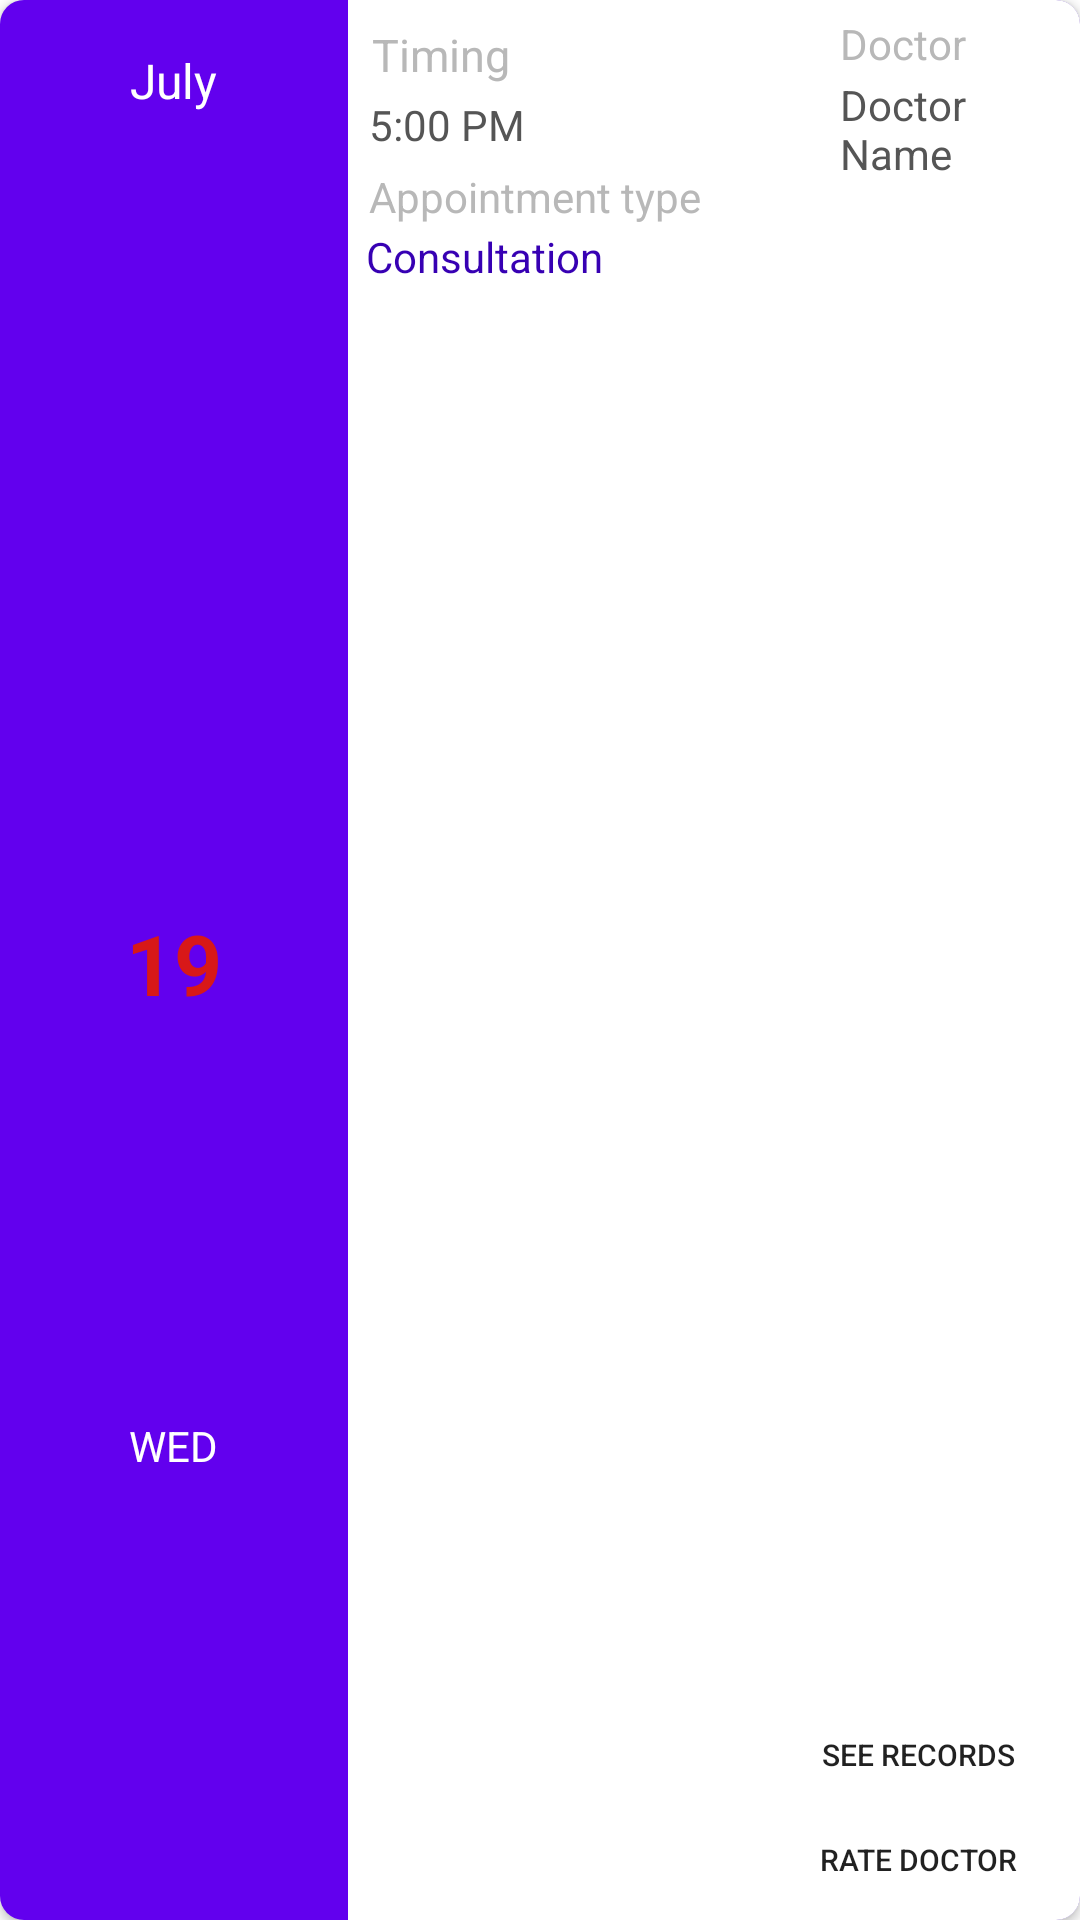

Produce the Android XML layout that renders to this screen, including the resource entries it uses.
<!-- AndroidManifest.xml: application theme Theme.HelloDoc -->
<!-- res/layout/consultation_item.xml -->
<?xml version="1.0" encoding="utf-8"?>
<androidx.cardview.widget.CardView xmlns:android="http://schemas.android.com/apk/res/android"
    xmlns:tools="http://schemas.android.com/tools"
    android:layout_width="match_parent"
    android:layout_height="125dp"
    xmlns:app="http://schemas.android.com/apk/res-auto"
    android:layout_marginEnd="8dp"
    android:layout_marginStart="8dp"
    android:layout_marginTop="8dp"
    app:cardBackgroundColor="@color/purple_700"
    app:cardCornerRadius="8dp">
    
    <LinearLayout
        android:layout_width="match_parent"
        android:layout_height="match_parent"
        android:orientation="horizontal"
        android:background="@color/cardview_light_background">

        <LinearLayout
            android:layout_width="116dp"
            android:layout_height="match_parent"
            android:orientation="vertical"
            android:background="@color/colorPrimary">

            <TextView
                android:id="@+id/appointment_month"
                android:layout_width="wrap_content"
                android:layout_height="wrap_content"
                android:text="July"
                android:layout_weight="1"
                android:textColor="#fff"
                android:layout_gravity="center"
                android:textSize="16sp"
                android:layout_marginTop="16dp"/>

            <TextView
                android:id="@+id/appointment_day"
                android:layout_width="wrap_content"
                android:layout_height="wrap_content"
                android:layout_gravity="center"
                android:gravity="center"
                android:text="19"
                android:textStyle="bold"
                android:layout_weight="2"
                android:textColor="#d81818"
                android:textSize="28sp" />

            <TextView
                android:id="@+id/appointment_day_name"
                android:layout_width="wrap_content"
                android:layout_height="wrap_content"
                android:textColor="#fff"
                android:layout_gravity="center"
                android:layout_weight="1"
                android:text="WED"
                android:layout_marginBottom="16dp"/>
        </LinearLayout>

        <RelativeLayout
            android:layout_width="match_parent"
            android:layout_height="match_parent">

            <TextView
                android:layout_width="wrap_content"
                android:layout_height="wrap_content"
                android:layout_alignParentStart="true"
                android:layout_alignParentLeft="true"
                android:layout_alignParentTop="true"
                android:layout_marginStart="8dp"
                android:layout_marginLeft="8dp"
                android:layout_marginTop="8dp"
                android:maxLines="1"
                android:text="Timing"
                android:textColor="#b8b8b8"
                android:textSize="15sp" />

            <TextView
                android:layout_width="wrap_content"
                android:layout_height="wrap_content"
                android:layout_alignParentStart="true"
                android:layout_alignParentLeft="true"
                android:layout_alignParentTop="true"
                android:layout_marginStart="164dp"
                android:layout_marginLeft="164dp"
                android:layout_marginTop="5dp"
                android:maxLines="1"
                android:text="Doctor"
                android:textColor="#b8b8b8"
                android:textSize="14sp" />

            <TextView
                android:id="@+id/doctor_view_title"
                android:layout_width="wrap_content"
                android:layout_height="wrap_content"
                android:layout_alignParentStart="true"
                android:layout_alignParentLeft="true"
                android:layout_alignParentTop="true"
                android:layout_marginStart="7dp"
                android:layout_marginLeft="7dp"
                android:layout_marginTop="32dp"
                android:maxLines="1"
                android:text="5:00 PM"
                android:textColor="#555555"
                android:textSize="14sp" />

            <TextView
                android:id="@+id/text_view_description"
                android:layout_width="wrap_content"
                android:layout_height="wrap_content"
                android:layout_below="@id/doctor_view_title"
                android:layout_alignParentStart="true"
                android:layout_alignParentLeft="true"
                android:layout_marginStart="6dp"
                android:layout_marginLeft="6dp"
                android:layout_marginTop="25dp"
                android:text="Consultation"
                android:textColor="@color/purple_700"
                android:textSize="14sp" />

            <TextView
                android:id="@+id/text_view_description2"
                android:layout_width="wrap_content"
                android:layout_height="wrap_content"
                android:layout_below="@id/doctor_view_title"
                android:layout_alignParentStart="true"
                android:layout_alignParentLeft="true"
                android:layout_marginStart="7dp"
                android:layout_marginLeft="7dp"
                android:layout_marginTop="5dp"
                android:text="Appointment type"
                android:textColor="#b8b8b8"
                android:textSize="14sp" />

            <TextView
                android:id="@+id/doctor_name"
                android:layout_width="wrap_content"
                android:layout_height="wrap_content"
                android:layout_below="@id/text_view_description"
                android:layout_alignParentStart="true"
                android:layout_alignParentLeft="true"
                android:layout_marginStart="164dp"
                android:layout_marginLeft="164dp"
                android:layout_marginTop="-70dp"
                android:text="Doctor Name"
                android:textColor="#555555"
                android:textSize="14sp" />

            <Button
                android:id="@+id/see_records_btn"
                android:layout_width="140dp"
                android:layout_height="32dp"
                android:layout_alignParentEnd="true"
                android:layout_alignParentRight="true"
                android:layout_alignParentBottom="true"
                android:layout_marginStart="154dp"
                android:layout_marginLeft="154dp"
                android:layout_marginTop="25dp"
                android:layout_marginEnd="18dp"
                android:layout_marginRight="18dp"
                android:layout_marginBottom="39dp"
                android:background="@drawable/button_radius_accent_color"
                android:text="See Records"
                android:textSize="10sp"
                tools:ignore="SmallSp" />

            <Button
                android:id="@+id/rate_btn"
                android:layout_width="130dp"
                android:layout_height="32dp"
                android:layout_alignParentEnd="true"
                android:layout_alignParentRight="true"
                android:layout_alignParentBottom="true"
                android:layout_marginStart="154dp"
                android:layout_marginLeft="154dp"
                android:layout_marginTop="25dp"
                android:layout_marginEnd="18dp"
                android:layout_marginRight="18dp"
                android:layout_marginBottom="4dp"
                android:background="@drawable/button_radius_accent_color"
                android:text="Rate Doctor"
                android:textSize="10sp"
                tools:ignore="SmallSp" />

        </RelativeLayout>

    </LinearLayout>
    
</androidx.cardview.widget.CardView>
<!-- resources referenced by this layout -->
<resources>
  <color name="colorPrimary">#6200EE</color>
  <color name="purple_700">#FF3700B3</color>
  <style name="Theme.HelloDoc" parent="Theme.MaterialComponents.Light.NoActionBar">
          
          <item name="colorPrimary">@color/purple_500</item>
          <item name="colorPrimaryVariant">@color/purple_700</item>
          <item name="colorOnPrimary">@color/white</item>
          
          <item name="colorSecondary">@color/teal_200</item>
          <item name="colorSecondaryVariant">@color/teal_700</item>
          <item name="colorOnSecondary">@color/black</item>
          
          <item name="android:statusBarColor" tools:targetApi="l">?attr/colorPrimaryVariant</item>
          
      </style>
  <color name="purple_500">#FF6200EE</color>
  <color name="white">#FFFFFFFF</color>
  <color name="teal_200">#FF03DAC5</color>
  <color name="teal_700">#FF018786</color>
  <color name="black">#FF000000</color>
</resources>
